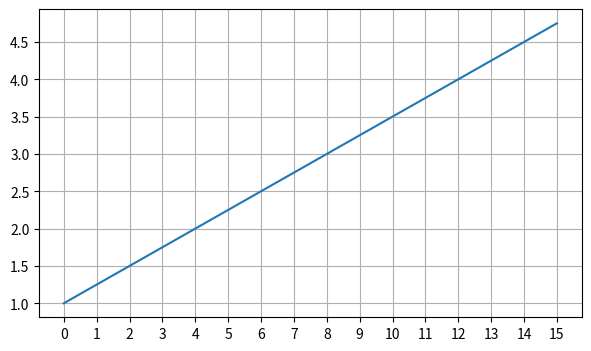

The script that saved this image:
#4. Граничные значения осей и локаторы для расположения меток на них
import numpy as np
import matplotlib.pyplot as plt
from matplotlib.ticker import NullLocator,LinearLocator,MultipleLocator

fig = plt.figure(figsize=(7,4))
ax = fig.add_subplot()
ax.plot(np.arange(1,5,0.25))

ax.grid()
ax.xaxis.set_major_locator(MultipleLocator(base =1))#shag 1 po x

plt.show()
